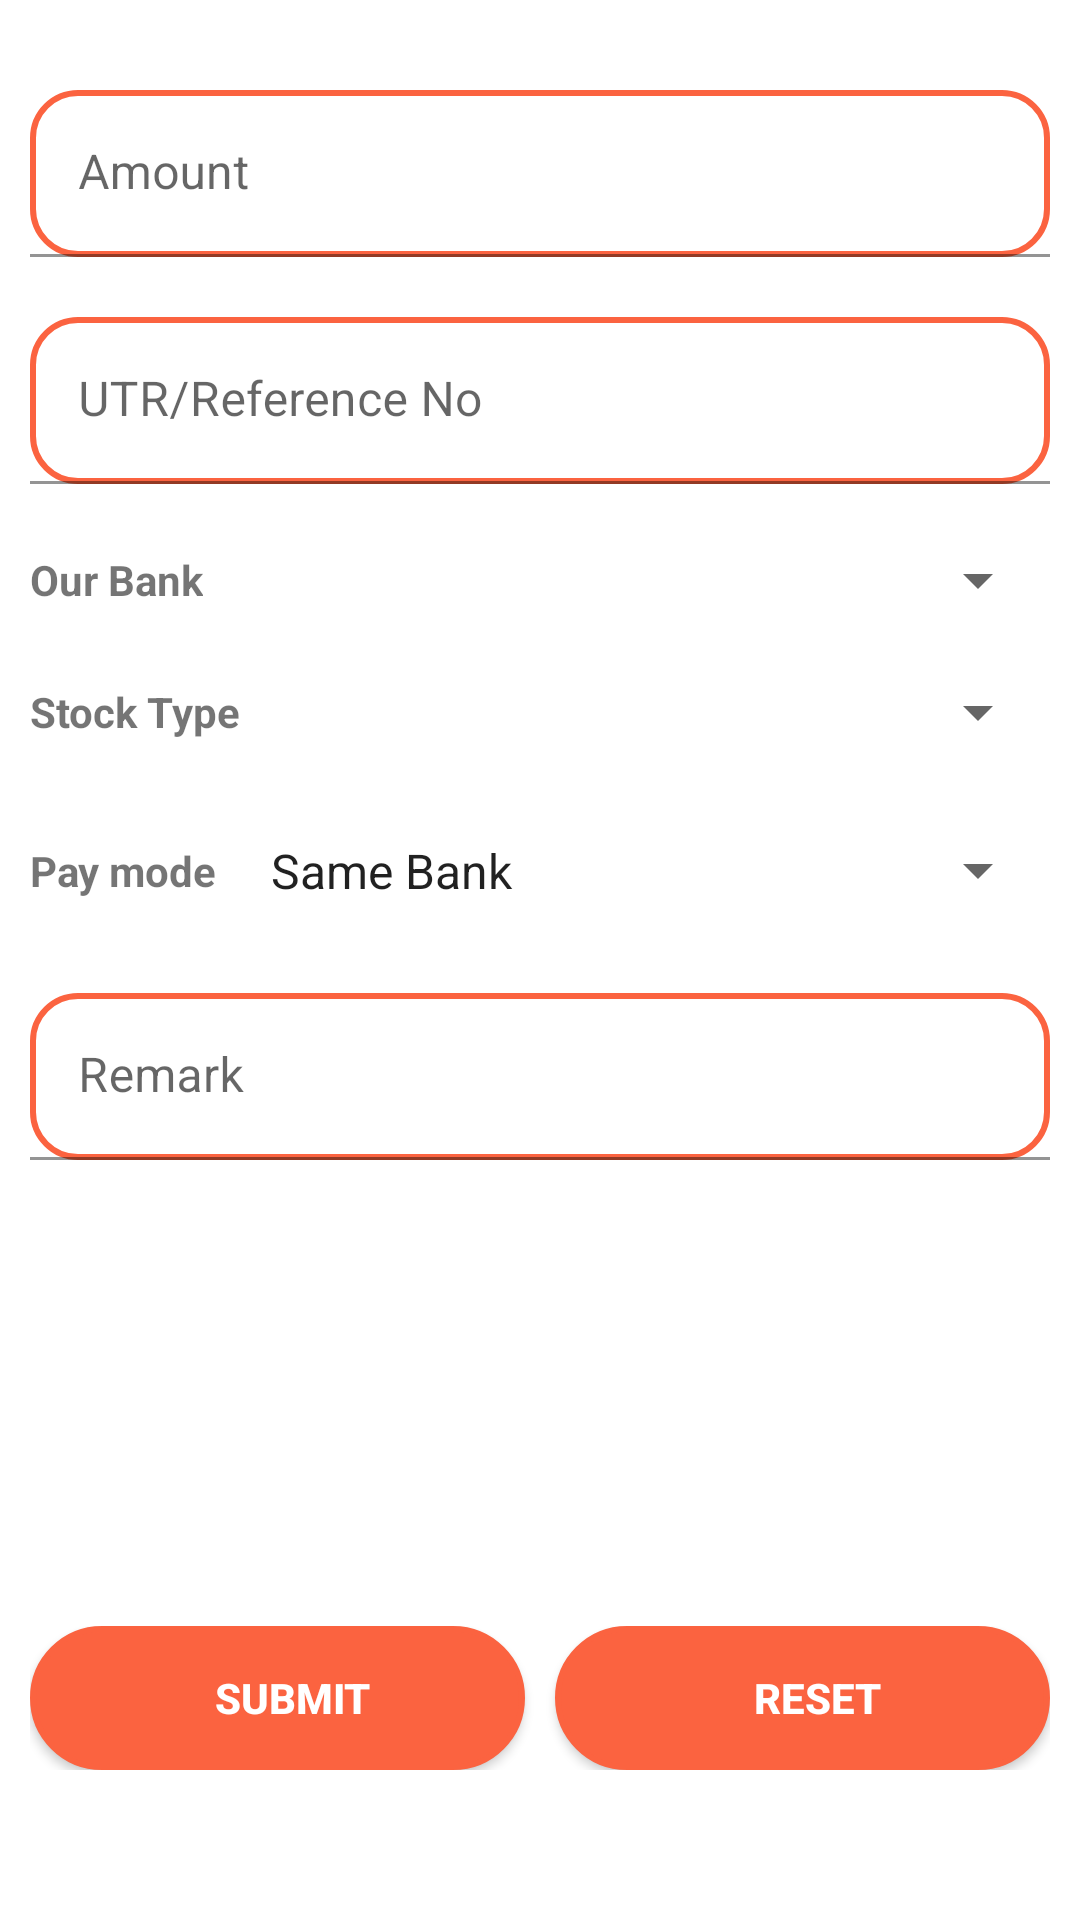

Produce the Android XML layout that renders to this screen, including the resource entries it uses.
<!-- AndroidManifest.xml: application theme Theme.EmoPay -->
<!-- res/layout/fragment_dmtaddbalance.xml -->
<?xml version="1.0" encoding="utf-8"?>
<ScrollView
    xmlns:android="http://schemas.android.com/apk/res/android"
    android:layout_width="match_parent"
    android:layout_height="match_parent"
    xmlns:app="http://schemas.android.com/apk/res-auto"
    xmlns:tools="http://schemas.android.com/tools"
    android:scrollbars="vertical"
    android:fillViewport="true"
    android:isScrollContainer="true">
    <androidx.constraintlayout.widget.ConstraintLayout
        android:layout_width="match_parent"
        android:layout_height="wrap_content">
        <RelativeLayout
            android:id="@+id/relativeLayout"
            android:layout_width="match_parent"
            android:layout_height="match_parent"
            app:layout_constraintBottom_toBottomOf="parent"
            app:layout_constraintLeft_toLeftOf="parent"
            app:layout_constraintRight_toRightOf="parent"
            android:scrollbars="vertical"
            android:layout_marginTop="20dp">

              <com.google.android.material.textfield.TextInputLayout
                android:id="@+id/tl_amt"
                android:layout_height="wrap_content"
                android:layout_width="match_parent"
                android:layout_margin="10dp"
                  android:layout_alignParentTop="true">
                <com.google.android.material.textfield.TextInputEditText
                    android:id="@+id/ti_amount"
                    android:layout_width="match_parent"
                    android:layout_height="wrap_content"
                    android:hint="@string/amount"
                    android:background="@drawable/edittextbg"
                    android:textColor="@color/black"
                    android:inputType="text"/>
            </com.google.android.material.textfield.TextInputLayout>
            <com.google.android.material.textfield.TextInputLayout
                android:id="@+id/tl_utr"
                android:layout_height="wrap_content"
                android:layout_width="match_parent"
                android:layout_margin="10dp"
                android:layout_below="@id/tl_amt">
                <com.google.android.material.textfield.TextInputEditText
                    android:id="@+id/ti_utr"
                    android:layout_width="match_parent"
                    android:layout_height="wrap_content"
                    android:hint="@string/utr"
                    android:background="@drawable/edittextbg"
                    android:textColor="@color/black"
                    android:inputType="text"/>
            </com.google.android.material.textfield.TextInputLayout>
           <LinearLayout
               android:id="@+id/linearbank"
               android:layout_width="match_parent"
               android:layout_height="wrap_content"
               android:layout_below="@id/tl_utr"
               android:orientation="horizontal"
               android:layout_margin="10dp">
               <TextView
                   android:layout_width="wrap_content"
                   android:layout_height="wrap_content"
                   android:text="Our Bank"
                   android:layout_gravity="center_vertical"
                   android:textStyle="bold"/>
            <Spinner
                android:layout_width="match_parent"
                android:layout_height="wrap_content"
                android:id="@+id/spinner_bank"
                android:padding="10dp"
                android:spinnerMode="dropdown"/>
           </LinearLayout>
            <LinearLayout
                android:id="@+id/linearstocktype"
                android:layout_width="match_parent"
                android:layout_height="wrap_content"
                android:layout_below="@id/linearbank"
                android:orientation="horizontal"
                android:layout_margin="10dp">
            <TextView
                android:layout_width="wrap_content"
                android:layout_height="wrap_content"
                android:text="Stock Type"
                android:layout_gravity="center_vertical"
                android:textStyle="bold"/>
            <Spinner
                android:layout_width="match_parent"
                android:layout_height="wrap_content"
                android:id="@+id/spinner_stocktype"
                android:padding="10dp"/>
            </LinearLayout>
            <LinearLayout
                android:id="@+id/linearpaymode"
                android:layout_width="match_parent"
                android:layout_height="wrap_content"
                android:layout_below="@id/linearstocktype"
                android:orientation="horizontal"
                android:layout_margin="10dp">
            <TextView
                android:layout_width="wrap_content"
                android:layout_height="wrap_content"
                android:text="Pay mode"
                android:layout_gravity="center_vertical"
                android:textStyle="bold"/>
            <Spinner
                android:layout_width="match_parent"
                android:layout_height="wrap_content"
                android:id="@+id/spinner_paymode"
                android:entries="@array/paymode"
                android:padding="10dp"/>
            </LinearLayout>

            <com.google.android.material.textfield.TextInputLayout
                android:id="@+id/tl_remark"
                android:layout_height="wrap_content"
                android:layout_width="match_parent"
                android:layout_margin="10dp"
                android:layout_below="@id/linearpaymode">
                <com.google.android.material.textfield.TextInputEditText
                    android:id="@+id/ti_remark"
                    android:layout_width="match_parent"
                    android:layout_height="wrap_content"
                    android:hint="@string/remark"
                    android:background="@drawable/edittextbg"
                    android:textColor="@color/black"
                    android:inputType="text"/>
            </com.google.android.material.textfield.TextInputLayout>
            <LinearLayout
                android:id="@+id/linearLayout_bottom"
                android:layout_width="match_parent"
                android:layout_height="wrap_content"
                android:orientation="horizontal"
                android:weightSum="2"
                android:visibility="visible"
                android:layout_alignParentBottom="true"
                android:layout_marginBottom="50dp"
                android:layout_marginStart="10dp"
                android:layout_marginEnd="10dp">
                <androidx.appcompat.widget.AppCompatButton
                    android:id="@+id/btn_submit"
                    android:layout_width="wrap_content"
                    android:layout_height="wrap_content"
                    android:text="@string/submit"
                    tools:ignore="MissingConstraints"
                    android:background="@drawable/rippleeffect"
                    android:textColor="@color/white"
                    android:textStyle="bold"
                    android:layout_gravity="start"
                    android:layout_weight="1"/>
                <androidx.appcompat.widget.AppCompatButton
                    android:id="@+id/btn_reset"
                    android:layout_weight="1"
                    android:layout_width="wrap_content"
                    android:layout_height="wrap_content"
                    android:text="@string/reset"
                    tools:ignore="MissingConstraints"
                    android:background="@drawable/rippleeffect"
                    android:textColor="@color/white"
                    android:textStyle="bold"
                    android:layout_gravity="end"
                    android:layout_marginStart="10dp" />
            </LinearLayout>
        </RelativeLayout>
    </androidx.constraintlayout.widget.ConstraintLayout>
</ScrollView>
<!-- resources referenced by this layout -->
<resources>
  <string-array name="paymode">
          <item>Same Bank</item>
          <item>Other Bank</item>
          <item>ATM</item>
          <item>IMPS/UPI</item>
          <item>Other</item>
      </string-array>
  <color name="black">#FF000000</color>
  <color name="white">#FFFFFFFF</color>
  <!-- drawable edittextbg (drawable) -->
  <shape xmlns:android="http://schemas.android.com/apk/res/android"
      android:shape="rectangle"
      android:padding="10dp">
  
      <stroke
          android:color="@color/throughoutcolor"
          android:width="2dp"/>
      <solid android:color="#FFFFFF" />
      <corners android:radius="15dp"/>
  </shape>
  <!-- drawable rippleeffect (drawable) -->
  <?xml version="1.0" encoding="utf-8"?>
  <ripple xmlns:android="http://schemas.android.com/apk/res/android"
      xmlns:tools="http://schemas.android.com/tools"
      android:color="@color/throughoutcolor"
      tools:targetApi="lollipop">
      
  
      <item android:id="@android:id/mask">
          <shape android:shape="rectangle">
              <solid android:color="@color/throughoutcolor" />
              <corners android:radius="26dp"/>
          </shape>
      </item>
      <item android:drawable="@drawable/button_background_blue"></item>
  </ripple>
  <string name="amount">Amount</string>
  <string name="remark">Remark</string>
  <string name="reset">Reset</string>
  <string name="submit">Submit</string>
  <string name="utr">UTR/Reference No</string>
  <style name="Theme.EmoPay" parent="Theme.MaterialComponents.DayNight.DarkActionBar">
  
  
      
          <item name="colorPrimary">@color/purple_500</item>
          <item name="colorPrimaryVariant">@color/purple_700</item>
          <item name="colorOnPrimary">@color/white</item>
          
          <item name="colorSecondary">@color/teal_200</item>
          <item name="colorSecondaryVariant">@color/teal_700</item>
          <item name="colorOnSecondary">@color/black</item>
          
          <item name="android:statusBarColor" tools:targetApi="l">?attr/colorPrimaryVariant</item>
          
      </style>
  <color name="throughoutcolor">#fb6340</color>
  <!-- drawable button_background_blue (drawable) -->
  <?xml version="1.0" encoding="utf-8"?>
  <shape xmlns:android="http://schemas.android.com/apk/res/android" android:shape="rectangle" >
      <corners
          android:radius="26dp" />
  
      <solid android:color="@color/throughoutcolor"/>
      <stroke android:color="@color/throughoutcolor"
          android:width="2dp"/>
  
  
      <padding
          android:left="10dp"
          android:top="0dp"
          android:right="0dp"
          android:bottom="0dp" />
      <size
          android:width="182dp"
          android:height="40dp" />
  </shape>
  <color name="purple_500">#FF6200EE</color>
  <color name="purple_700">#FF3700B3</color>
  <color name="teal_200">#FF03DAC5</color>
  <color name="teal_700">#FF018786</color>
</resources>
